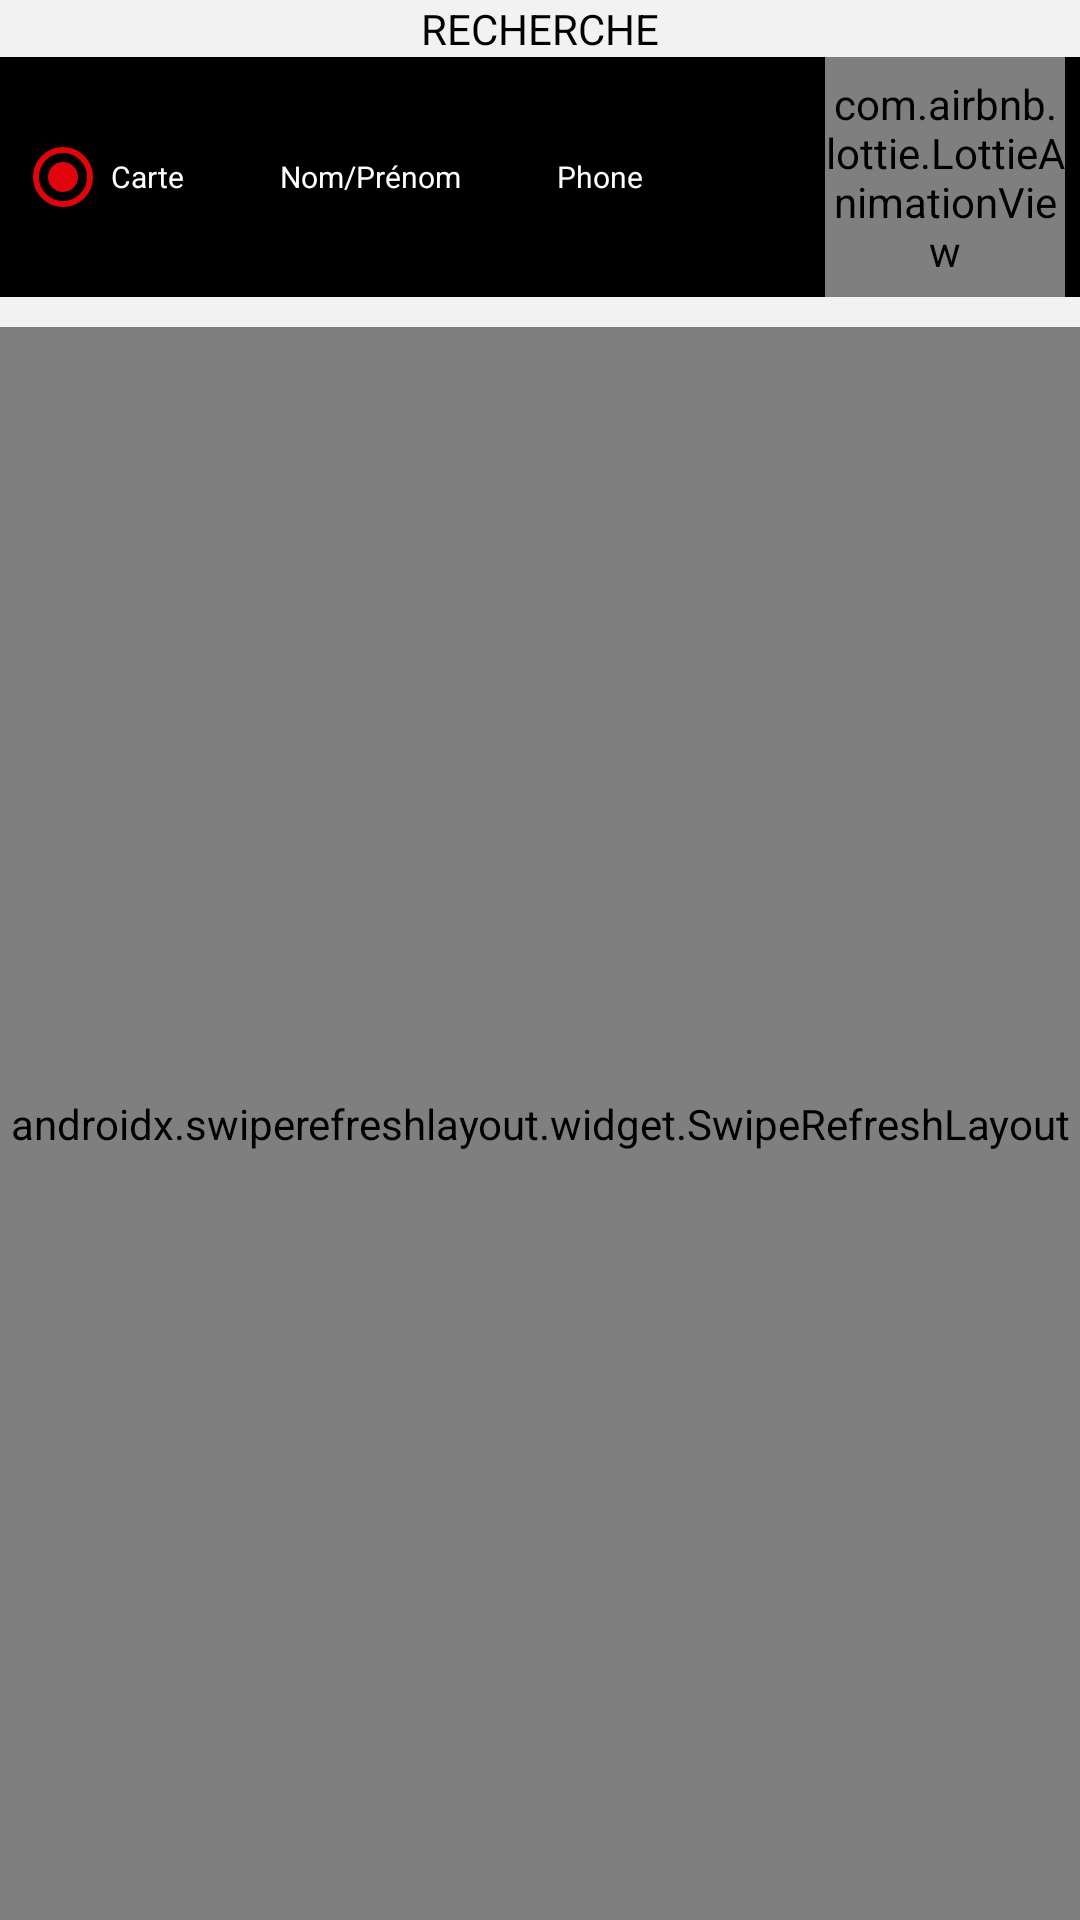

The Android layout XML behind this screen, and the referenced resources:
<!-- AndroidManifest.xml: application theme Theme.Cppbus -->
<!-- res/layout/fragment_list_content.xml -->
<?xml version="1.0" encoding="utf-8"?>
<RelativeLayout xmlns:android="http://schemas.android.com/apk/res/android"
    xmlns:app="http://schemas.android.com/apk/res-auto"
    xmlns:tools="http://schemas.android.com/tools"
    android:layout_width="match_parent"
    android:layout_height="match_parent"
    android:background="#f2f2f2"
    >
    <LinearLayout
        android:layout_width="match_parent"
        android:layout_height="wrap_content"
        android:id="@+id/layout"
        android:orientation="vertical"
        >
        <TextView
            android:layout_width="match_parent"
            android:layout_height="wrap_content"
            android:text="RECHERCHE"
            android:textColor="@color/black"
            android:gravity="center_horizontal"
            />
        <LinearLayout
            android:layout_width="match_parent"
            android:layout_height="wrap_content"
            android:orientation="horizontal"
            android:weightSum="2"
            android:background="@color/black"
            >
            <RadioGroup xmlns:android="http://schemas.android.com/apk/res/android"
                android:layout_width="wrap_content"
                android:layout_height="wrap_content"
                android:orientation="horizontal"
                android:layout_weight="2"
                android:layout_marginLeft="5dp"
                android:layout_gravity="center_vertical">
                <RadioButton android:id="@+id/cardSearchUser"
                    android:layout_width="wrap_content"
                    android:layout_height="wrap_content"
                    android:text="Carte"
                    android:checked="true"
                    android:textColor="@color/white"
                    android:textSize="10sp"
                    />
                <RadioButton android:id="@+id/nameSearchUser"
                    android:layout_width="wrap_content"
                    android:layout_height="wrap_content"
                    android:text="Nom/Prénom"
                    android:textColor="@color/white"
                    android:textSize="10sp"
                    />
                <RadioButton android:id="@+id/phoneSearchUser"
                    android:layout_width="wrap_content"
                    android:layout_height="wrap_content"
                    android:text="Phone"
                    android:textSize="10sp"
                    android:textColor="@color/white"
                    />
            </RadioGroup>
            <com.airbnb.lottie.LottieAnimationView
                android:layout_width="80dp"
                android:layout_height="80dp"
                app:lottie_rawRes="@raw/search_anim"
                app:lottie_autoPlay="true"
                app:lottie_loop="true"
                android:layout_gravity="end"
                android:layout_marginRight="5dp"
                android:id="@+id/searchClick"
               />

        </LinearLayout>


    </LinearLayout>
    <androidx.swiperefreshlayout.widget.SwipeRefreshLayout
        android:layout_width="match_parent"
        android:layout_height="match_parent"
        android:id="@+id/swipeRefreshUserList"
        android:layout_below="@+id/layout"
        android:layout_marginTop="10dp">
        <androidx.recyclerview.widget.RecyclerView
            android:id="@+id/userListRecyclerView"
            android:layout_width="match_parent"
            android:layout_height="match_parent"
            android:layout_marginBottom="8dp"
            android:layout_marginTop="8dp"
            android:layout_marginEnd="8dp"
            android:layout_marginStart="8dp"
            android:layout_below="@id/layout"
            />
    </androidx.swiperefreshlayout.widget.SwipeRefreshLayout>



</RelativeLayout>
<!-- resources referenced by this layout -->
<resources>
  <color name="black">#FF000000</color>
  <color name="white">#FFFFFFFF</color>
  <style name="Theme.Cppbus" parent="Theme.MaterialComponents.DayNight.DarkActionBar">
          
          <item name="colorPrimary">@color/cpp_red</item>
          <item name="colorPrimaryVariant">@color/cpp_red_variant</item>
          <item name="colorOnPrimary">@color/white</item>
          
          <item name="colorSecondary">@color/cpp_red</item>
          <item name="colorSecondaryVariant">@color/cpp_red_variant</item>
          <item name="colorOnSecondary">@color/black</item>
          
          <item name="android:statusBarColor" tools:targetApi="l">?attr/colorPrimaryVariant</item>
          
      </style>
  <color name="cpp_red">#e1040c</color>
  <color name="cpp_red_variant">#b8040a</color>
</resources>
